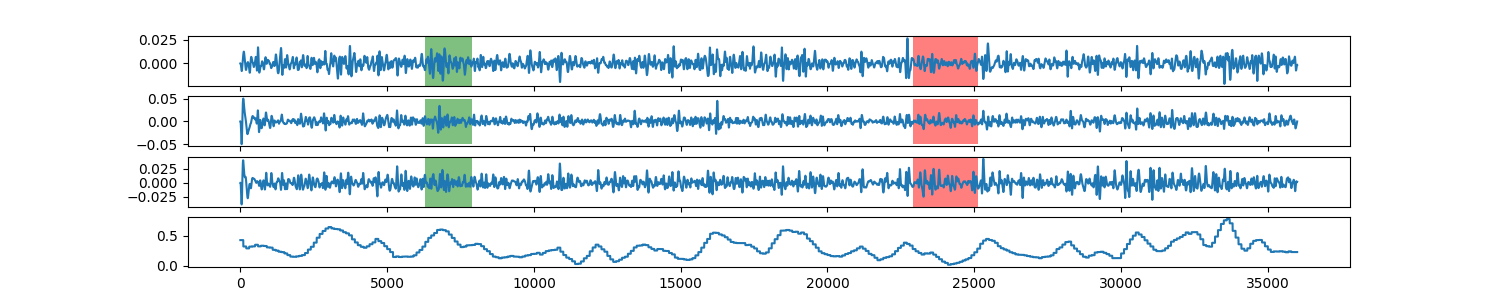

The table this chart was drawn from, first rows:
0, 0.423632626795
1, 0.4236
2, 0.4236
3, 0.4236
4, 0.4236
5, 0.4236
6, 0.4236
7, 0.4236
8, 0.4236
9, 0.4236
10, 0.4236
11, 0.4236
12, 0.4236
13, 0.4236
14, 0.4236
15, 0.4236
16, 0.4236
17, 0.4236
18, 0.4236
19, 0.4236
20, 0.4236
21, 0.4236
22, 0.4236
23, 0.4236
24, 0.4236
25, 0.4236
26, 0.4236
27, 0.4236
28, 0.4236
29, 0.4236
30, 0.4236
31, 0.4236
32, 0.4236
33, 0.4236
34, 0.4236
35, 0.4236
36, 0.4236
37, 0.4236
38, 0.4236
39, 0.4236
40, 0.4236
41, 0.4236
42, 0.4236
43, 0.4236
44, 0.4236
45, 0.4236
46, 0.4236
47, 0.4236
48, 0.4236
49, 0.4236
50, 0.4236
51, 0.4236
52, 0.4236
53, 0.4236
54, 0.4236
55, 0.4236
56, 0.4236
57, 0.4236
58, 0.4236
59, 0.4236
60, 0.4236
... 35,939 more rows
